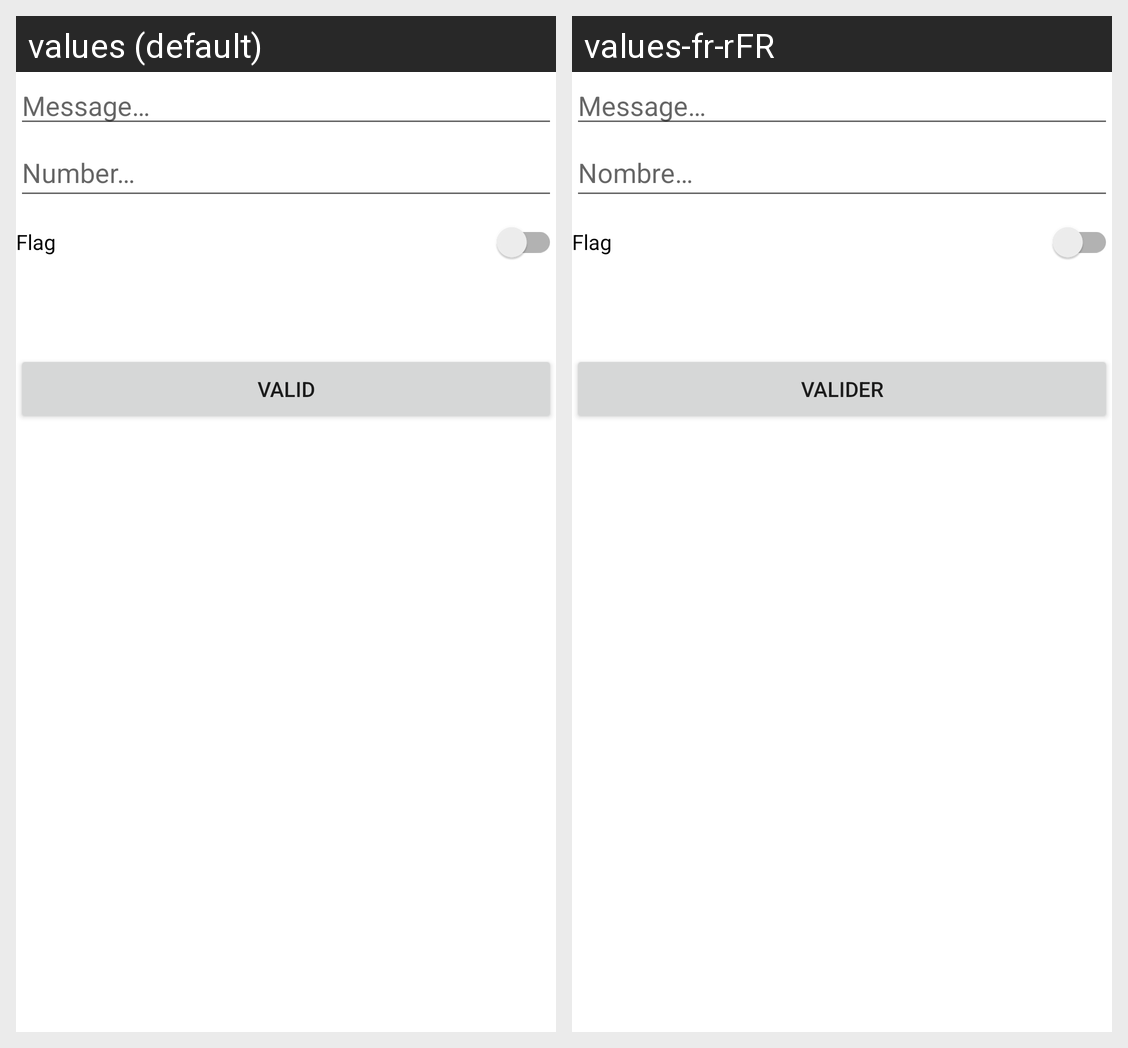

Strings drawn on this Android screen and how each of the app's shown locales translates them:
Android screen res/layout/activity_sender.xml rendered under 2 locales, left to right: values (default), values-fr-rFR. Device: Nexus 5 (rendered at 1080×1920; each locale shown at half size, 540×960, under a caption strip naming it); theme Theme.SampleActivities.
Strings drawn on this screen, with the default value and each locale's value (text and hints the layout hard-codes, and strings that could not be matched under every locale, appear in the picture but are not listed):

message_hint
  values: Message…
  values-fr-rFR: Message…

number_hint
  values: Number…
  values-fr-rFR: Nombre…

flag_text
  values: Flag
  values-fr-rFR: Flag

sender_submit
  values: Valid
  values-fr-rFR: Valider
